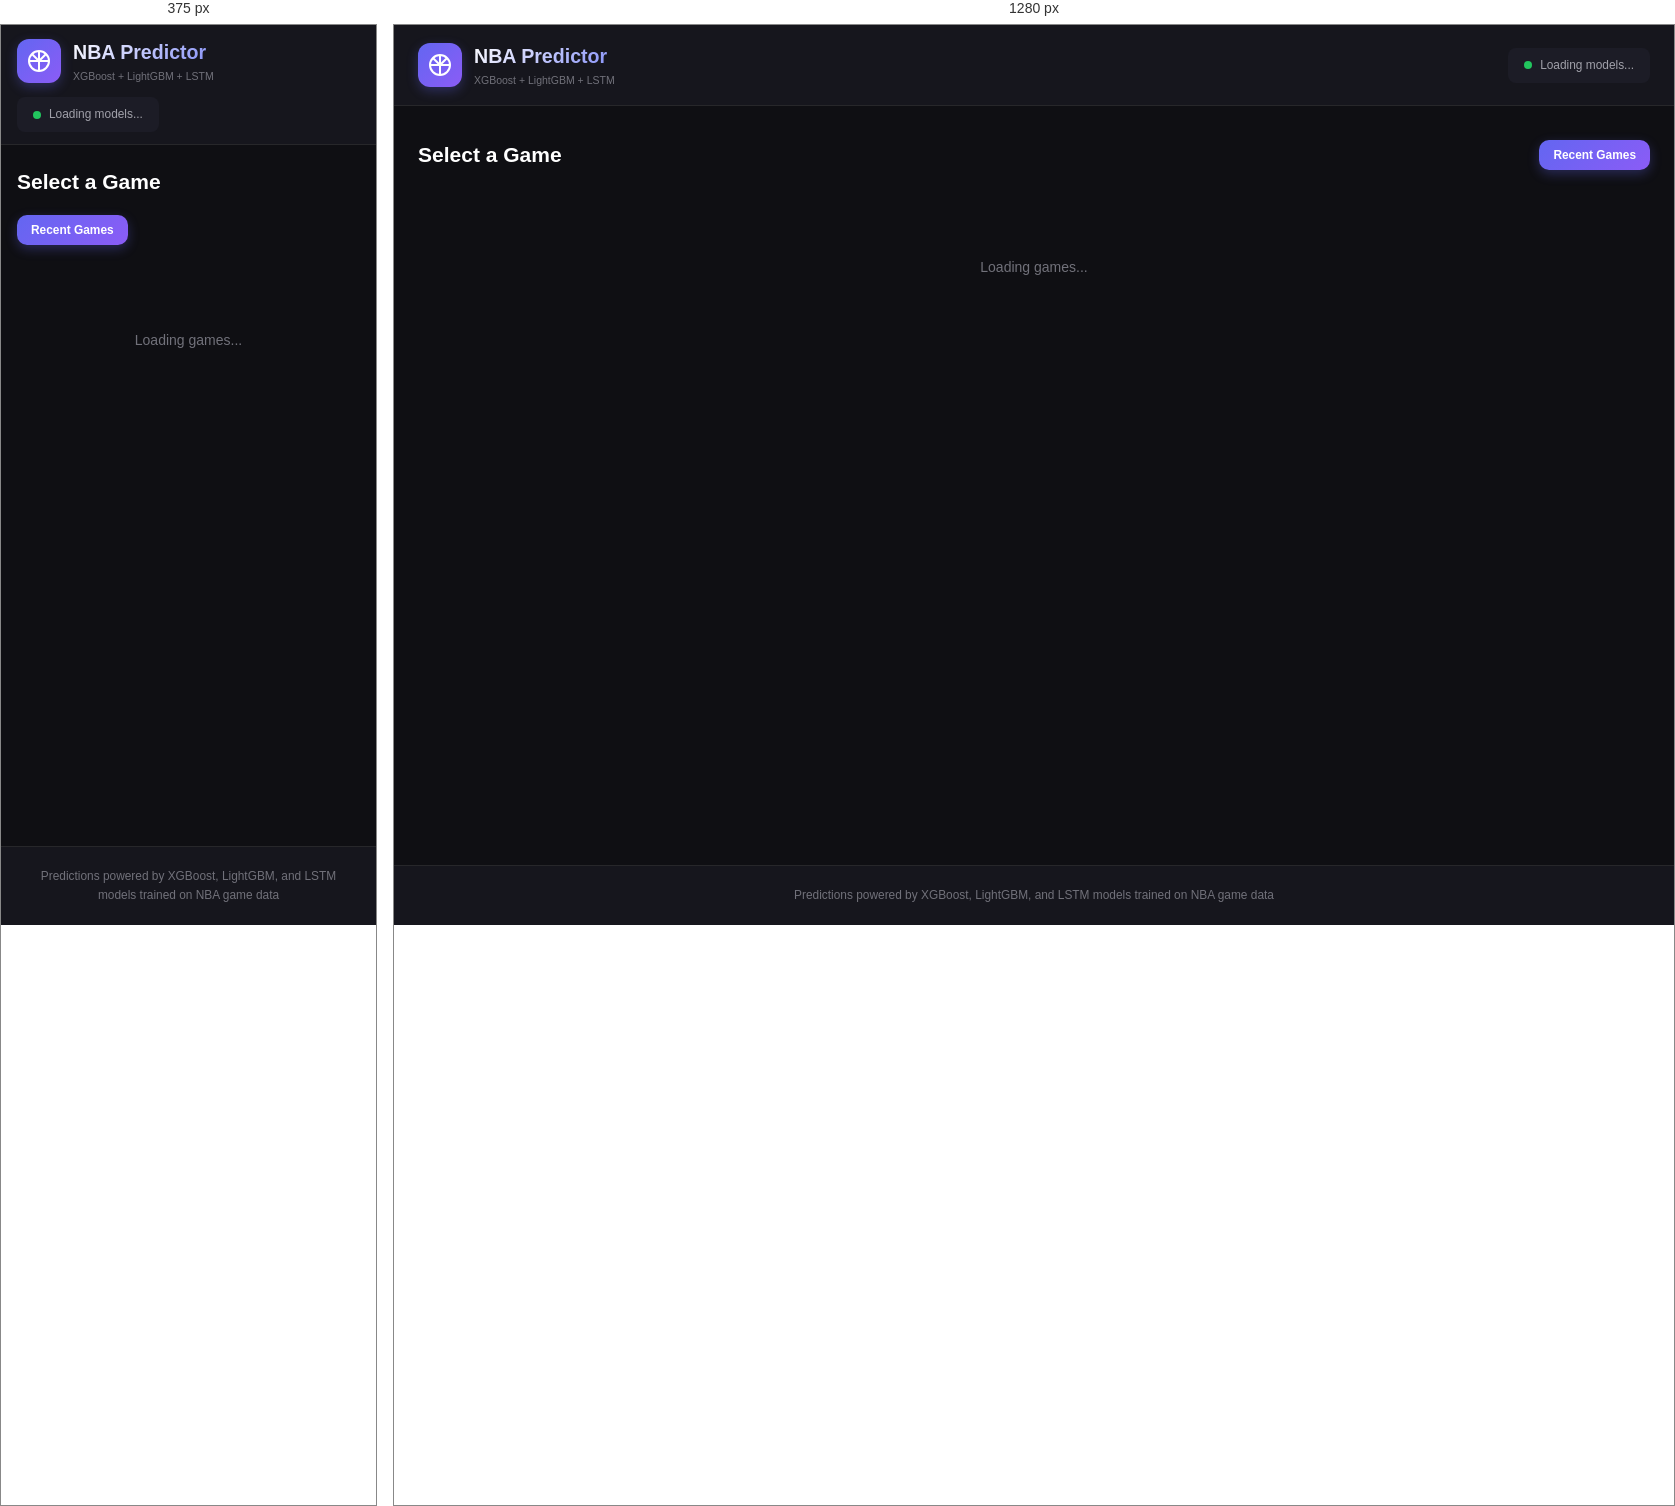
Rendered at 375 px and 1280 px, left to right.

<!-- file: index.html -->
<!DOCTYPE html>
<html lang="en">
<head>
    <meta charset="UTF-8">
    <meta name="viewport" content="width=device-width, initial-scale=1.0">
    <title>NBA Stats Predictor | Multi-Model AI Predictions</title>
    <link rel="stylesheet" href="/static/style.css">
    <link rel="preconnect" href="https://fonts.googleapis.com">
    <link rel="preconnect" href="https://fonts.gstatic.com" crossorigin>
    <link href="https://fonts.googleapis.com/css2?family=Inter:wght@400;500;600;700;800&display=swap" rel="stylesheet">
</head>
<body>
    <div class="app">
        <!-- Header -->
        <header class="main-header">
            <div class="header-content">
                <div class="logo">
                    <div class="logo-icon">
                        <svg viewBox="0 0 24 24" fill="none" stroke="currentColor" stroke-width="2">
                            <circle cx="12" cy="12" r="10"/>
                            <path d="M12 2C12 2 12 12 12 12"/>
                            <path d="M12 12C12 12 22 12 22 12"/>
                            <path d="M2 12C6 12 12 12 12 12"/>
                            <path d="M12 12C12 12 12 22 12 22"/>
                            <path d="M4.93 4.93C4.93 4.93 12 12 12 12"/>
                            <path d="M19.07 4.93C19.07 4.93 12 12 12 12"/>
                        </svg>
                    </div>
                    <div class="logo-text">
                        <span class="logo-title">NBA Predictor</span>
                        <span class="logo-subtitle">XGBoost + LightGBM + LSTM</span>
                    </div>
                </div>
                <div class="header-status" id="model-status">
                    <span class="status-dot"></span>
                    <span class="status-text">Loading models...</span>
                </div>
            </div>
        </header>

        <!-- Main Content -->
        <main class="main-content">
            <!-- Games Section -->
            <section class="section games-section">
                <div class="section-header">
                    <h2>Select a Game</h2>
                    <div class="section-actions">
                        <button class="btn btn-primary btn-sm" onclick="loadRecentGames()">
                            Recent Games
                        </button>
                    </div>
                </div>
                <div id="games-list" class="games-grid">
                    <div class="loading-placeholder">Loading games...</div>
                </div>
            </section>

            <!-- Predictions Section -->
            <section class="section predictions-section" id="predictions-section" style="display: none;">
                <div class="section-header">
                    <div>
                        <h2 id="predictions-title">Game Predictions</h2>
                        <p class="section-subtitle" id="predictions-subtitle"></p>
                    </div>
                    <button class="btn btn-secondary btn-sm" onclick="closePredictions()">
                        <svg viewBox="0 0 24 24" fill="none" stroke="currentColor" stroke-width="2" width="16" height="16">
                            <line x1="18" y1="6" x2="6" y2="18"/>
                            <line x1="6" y1="6" x2="18" y2="18"/>
                        </svg>
                        Close
                    </button>
                </div>

                <div id="predictions-loading" class="loading-state" style="display: none;">
                    <div class="spinner"></div>
                    <p>Loading predictions from all models...</p>
                </div>

                <div id="predictions-container"></div>
            </section>
        </main>

        <!-- Footer -->
        <footer class="main-footer">
            <p>Predictions powered by XGBoost, LightGBM, and LSTM models trained on NBA game data</p>
        </footer>
    </div>

    <script src="/static/app.js"></script>
</body>
</html>


/* @media block from style.css */
@media (max-width: 768px) {
    .main-header {
        padding: 12px 16px;
    }

    .header-content {
        flex-direction: column;
        gap: 12px;
        align-items: flex-start;
    }

    .main-content {
        padding: 20px 16px;
    }

    .section-header {
        flex-direction: column;
        align-items: flex-start;
    }

    .games-grid {
        grid-template-columns: 1fr;
    }

    .predictions-row {
        grid-template-columns: 1fr;
    }

    .player-header {
        flex-direction: column;
        text-align: center;
    }

    .model-stats {
        justify-content: center;
    }
}